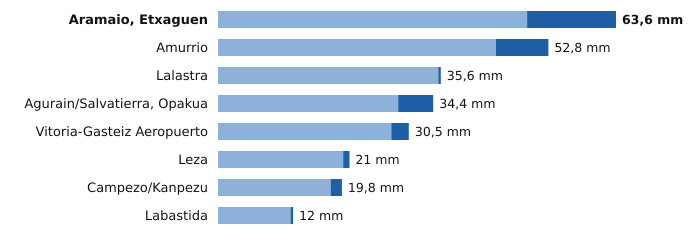

The file beside this chart, header and first rows:
estacion, provincia, indicativo, mm_6_dias_anteriores, mm_hoy, mm_7_dias, horas_de_hoy
Aramaio, Etxaguen, Álava, 1044X, 49.4, 14.2, 63.6, 4
Amurrio, Álava, 1060X, 44.4, 8.4, 52.8, 4
Lalastra, Álava, 9060X, 35.2, 0.4, 35.6, 4
Agurain/Salvatierra, Opakua, Álava, 9073X, 28.8, 5.6, 34.4, 4
Vitoria-Gasteiz Aeropuerto, Álava, 9091R, 27.7, 2.8, 30.5, 4
Leza, Álava, 9145X, 20.0, 1.0, 21.0, 3
Campezo/Kanpezu, Álava, 9178X, 18.0, 1.8, 19.8, 3
Labastida, Álava, 9122I, 11.6, 0.4, 12.0, 4
